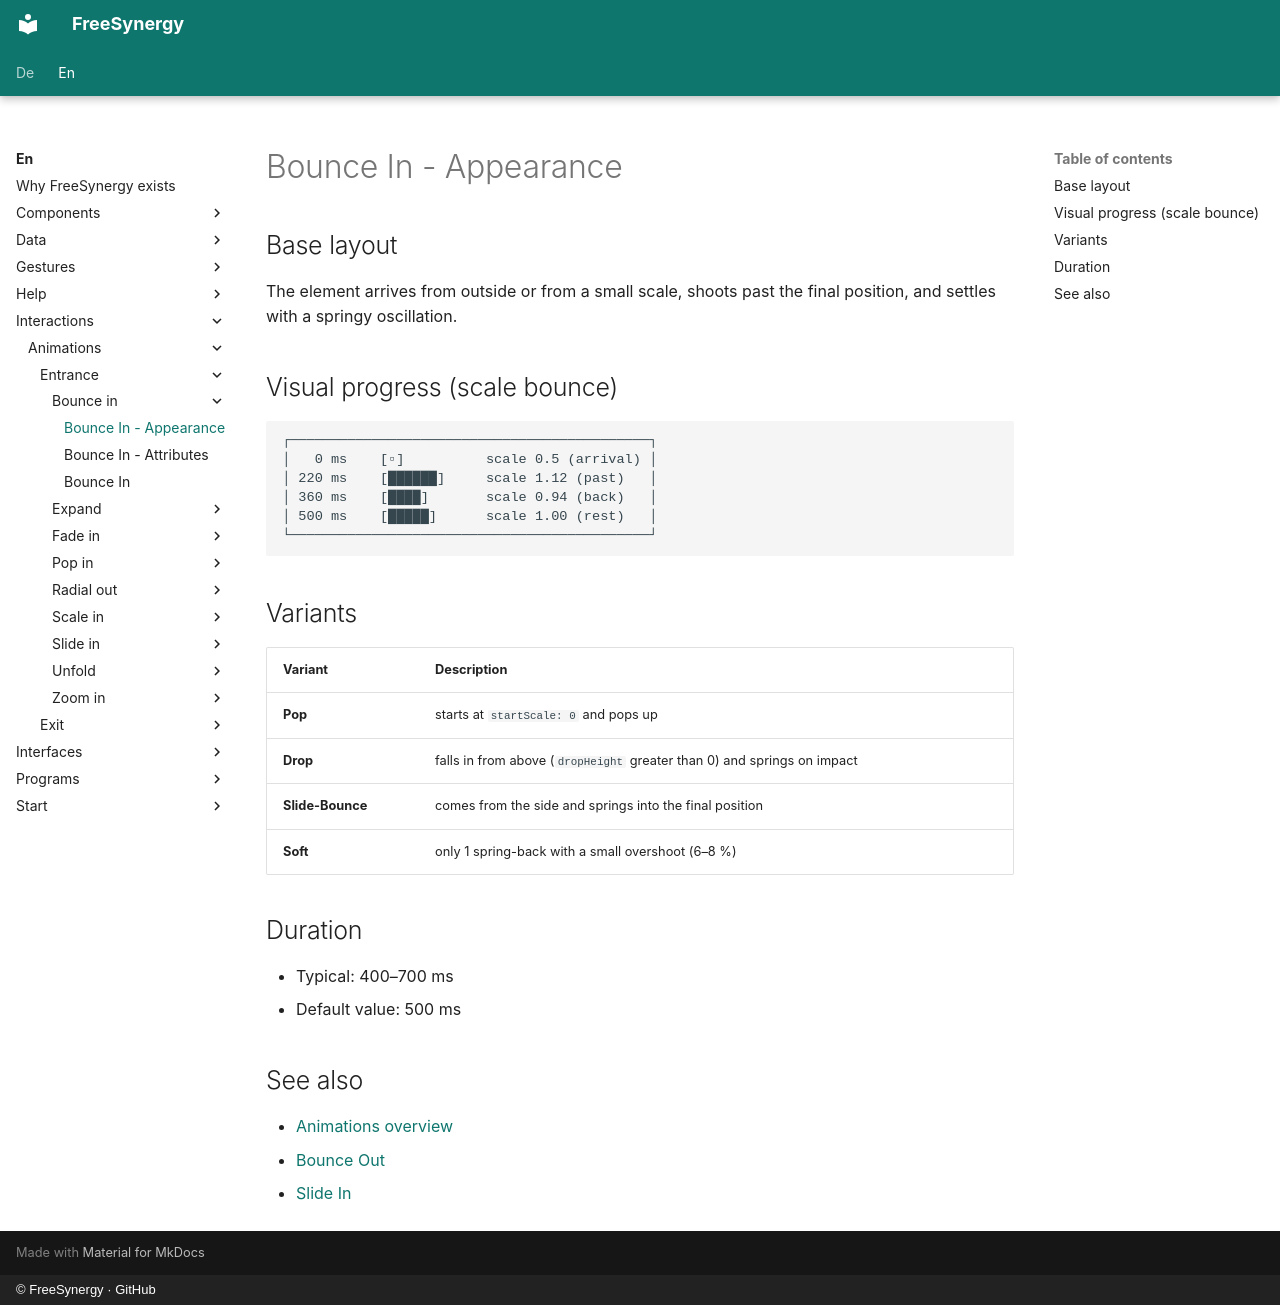

repository: FreeSynergy/fs-documentation · page: en/interactions/animations/entrance/bounce-in/appearance/index.html · generator: mkdocs · copyright: © FreeSynergy · GitHub

# Bounce In - Appearance

## Base layout

The element arrives from outside or from a small scale, shoots past the final
position, and settles with a springy oscillation.

## Visual progress (scale bounce)

```
┌────────────────────────────────────────────┐
│   0 ms    [▫]          scale 0.5 (arrival) │
│ 220 ms    [██████]     scale 1.12 (past)   │
│ 360 ms    [████]       scale 0.94 (back)   │
│ 500 ms    [█████]      scale 1.00 (rest)   │
└────────────────────────────────────────────┘
```

## Variants

| Variant | Description |
|---------|-------------|
| **Pop** | starts at `startScale: 0` and pops up |
| **Drop** | falls in from above (`dropHeight` greater than 0) and springs on impact |
| **Slide-Bounce** | comes from the side and springs into the final position |
| **Soft** | only 1 spring-back with a small overshoot (6–8 %) |

## Duration

- Typical: 400–700 ms
- Default value: 500 ms

## See also

- [Animations overview](../../index.md)
- [Bounce Out](../../exit/bounce-out/description.md)
- [Slide In](../slide-in/description.md)
